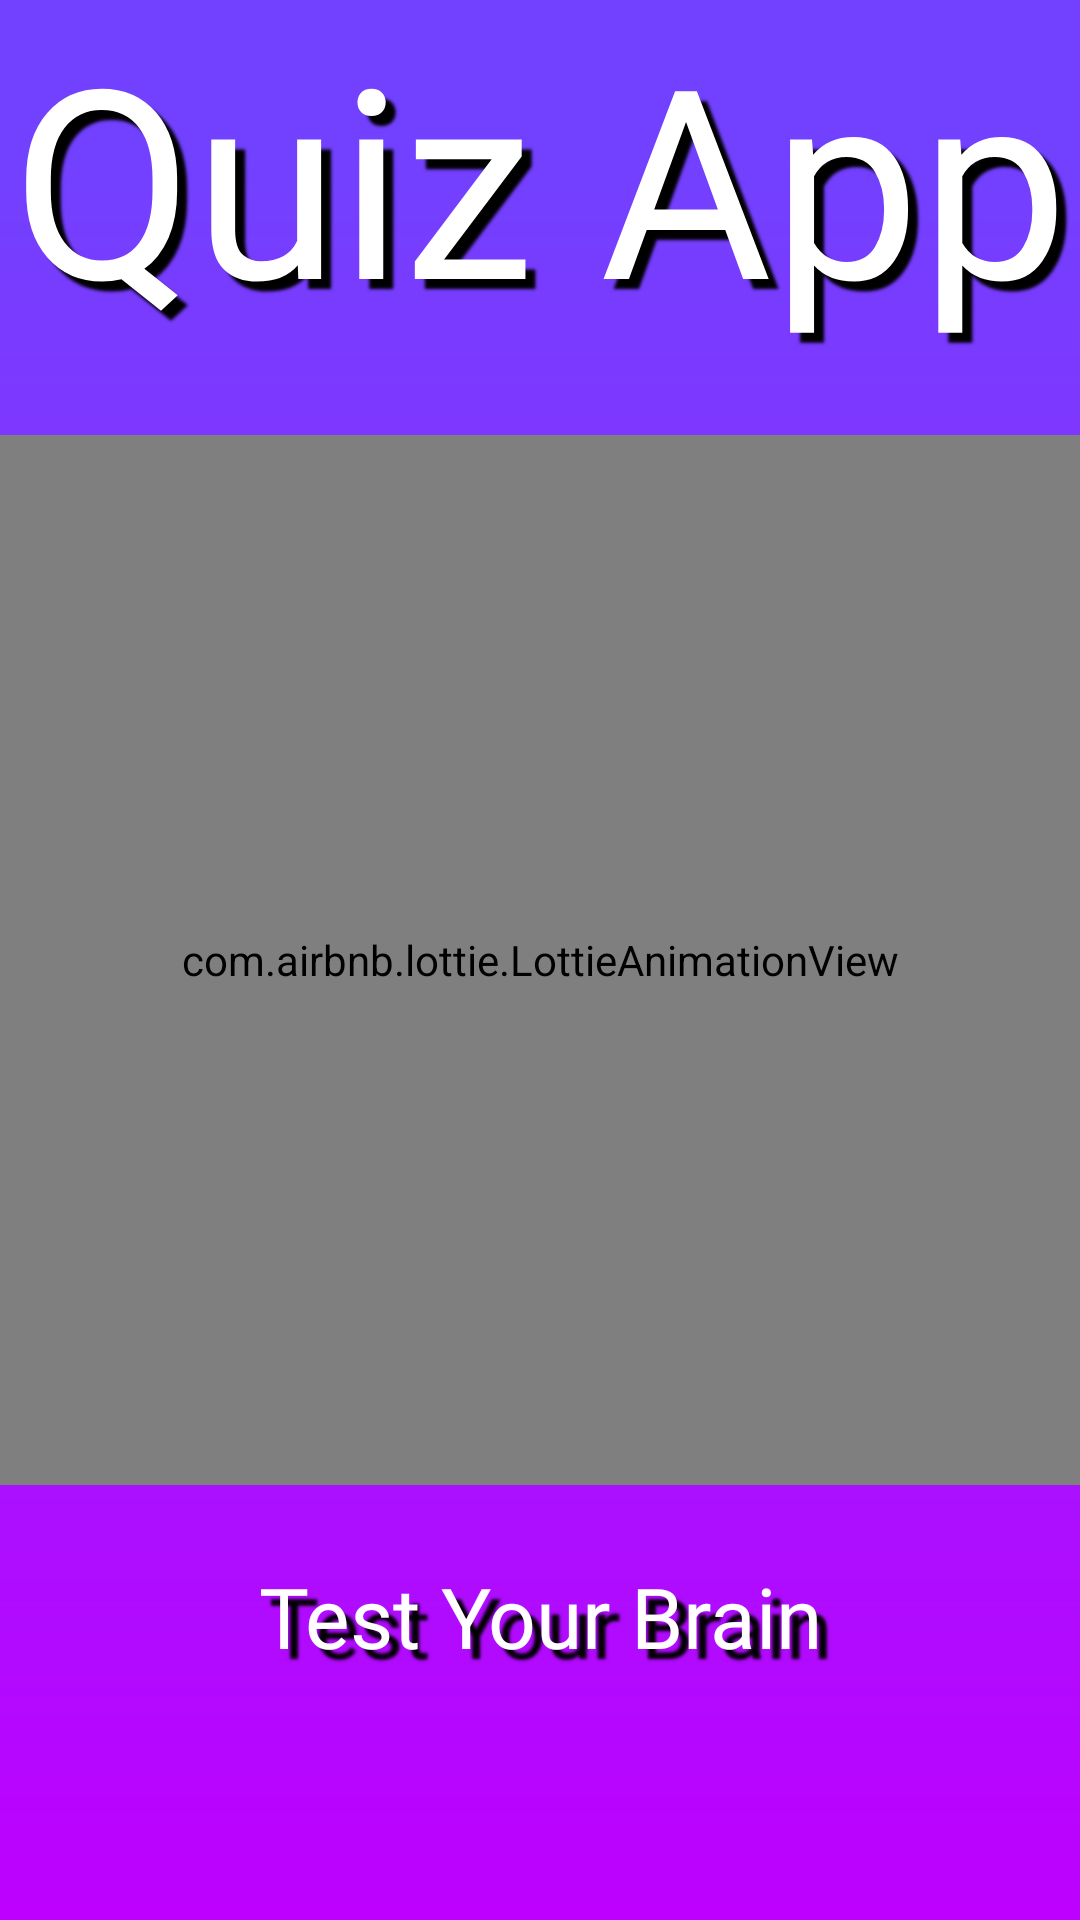

This screen was rendered from an Android layout file. Write that file and the resources it references.
<!-- AndroidManifest.xml: application theme Theme.QuizApp -->
<!-- res/layout/activity_splash_screen.xml -->
<?xml version="1.0" encoding="utf-8"?>
<RelativeLayout xmlns:android="http://schemas.android.com/apk/res/android"
    xmlns:app="http://schemas.android.com/apk/res-auto"
    xmlns:tools="http://schemas.android.com/tools"
    android:layout_width="match_parent"
    android:background="@drawable/linear_background"
    android:layout_height="match_parent"

    tools:context=".SplashScreen">


    <TextView
        android:layout_width="match_parent"
        android:layout_height="wrap_content"
        android:text="@string/quiz_app"
        android:fontFamily="@font/hanged_letters"
        android:textSize="88dp"
        android:textColor="@color/white"
        android:gravity="center"
        android:shadowColor="@color/black"
        android:shadowDy="10"
        android:shadowDx="10"
        android:shadowRadius="2"/>


    <com.airbnb.lottie.LottieAnimationView
        android:id="@+id/lottie"
        android:layout_width="match_parent"
        android:layout_height="350dp"
        android:layout_centerInParent="true"
        app:lottie_autoPlay="true"
        app:lottie_loop="true"
        app:lottie_rawRes="@raw/loading_lottie" />

    <TextView
        android:layout_width="match_parent"
        android:layout_height="wrap_content"
        android:layout_below="@id/lottie"
        android:text="Test Your Brain"
        android:layout_marginTop="25dp"
        android:textSize="28dp"
        android:textColor="@color/white"
        android:fontFamily="@font/chocolate_bar_demo"
        android:shadowColor="@color/black"
        android:shadowDy="10"
        android:shadowDx="10"
        android:shadowRadius="2"
        android:gravity="center"
        />


</RelativeLayout>
<!-- resources referenced by this layout -->
<resources>
  <color name="black">#FF000000</color>
  <color name="white">#FFFFFFFF</color>
  <!-- drawable linear_background (drawable) -->
  <?xml version="1.0" encoding="utf-8"?>
  <shape xmlns:android="http://schemas.android.com/apk/res/android"
      android:shape="rectangle">
  
      <gradient
          android:angle="270"
          android:centerColor="@color/purple"
          android:centerY="8%"
          android:endColor="@color/pink"
          android:startColor="@color/purple"
          android:type="linear" />
  
  </shape>
  <string name="quiz_app">Quiz App</string>
  <style name="Theme.QuizApp" parent="Base.Theme.QuizApp" />
  <color name="purple">#7241FF</color>
  <color name="pink">#BD00FF</color>
  <style name="Base.Theme.QuizApp" parent="Theme.Material3.DayNight.NoActionBar">
          
           <item name="colorPrimary">@color/purple</item>
           <item name="colorSecondary">@color/pink</item>
      </style>
</resources>
